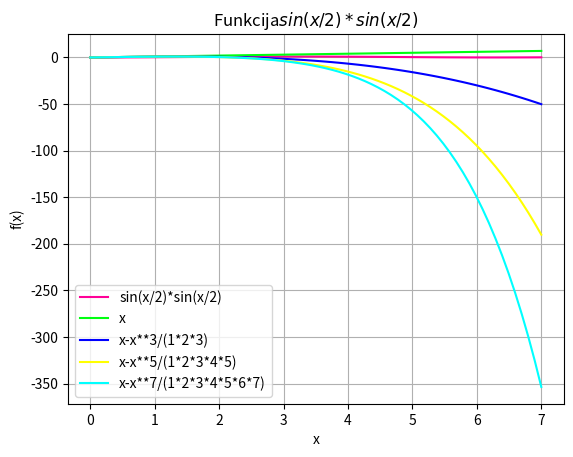

Python code for this plot:
import sys
sys.path.append('/usr/local/anaconda3/lib/python3.6/site-packages')

from numpy import sin, linspace

x=linspace(0, 7, 70)
y=sin(x/2)*sin(x/2)
y1=x
y2=y1-x**3/(1*2*3)
y3=y2-x**5/(1*2*3*4*5)
y4=y3-x**7/(1*2*3*4*5*6*7)

from matplotlib import pyplot as plt


plt.grid()
plt.xlabel('x')
plt.ylabel('f(x)')
plt.title('Funkcija$ sin(x/2)*sin(x/2)$')
plt.plot(x,y,color='#FF0098')
plt.plot(x,y1,color='#00FF11')
plt.plot(x,y2,color='#0000FF')
plt.plot(x,y3,color='#FFFF00')
plt.plot(x,y4,color='#00FFFF')

plt.legend(['sin(x/2)*sin(x/2)', 'x','x-x**3/(1*2*3)','x-x**5/(1*2*3*4*5)','x-x**7/(1*2*3*4*5*6*7)'], loc=3)
plt.show()

#print(plt.legend.__doc__)
